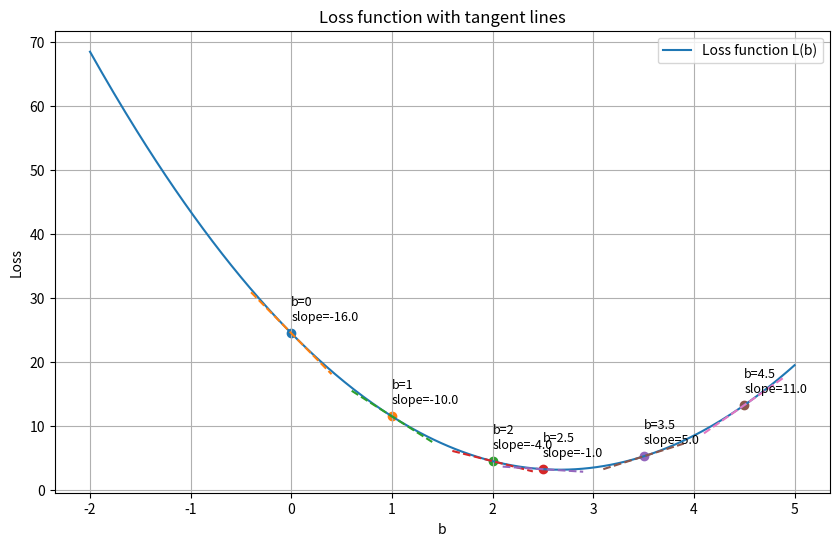

This figure's Python source:
import numpy as np
import matplotlib.pyplot as plt

x_values = np.array([3, 7, 8])
y_actual = np.array([4, 5, 8])

w = 0.5

def loss(b):
    y_pred = w * x_values + b
    return np.sum((y_actual - y_pred) ** 2)

def dloss_db(b):
    y_pred = w * x_values + b
    residuals = y_actual - y_pred
    return np.sum(-2 * residuals)

b_range = np.linspace(-2, 5, 300)
loss_values = np.array([loss(b) for b in b_range])

b_points = [0, 1, 2, 2.5, 3.5, 4.5]

plt.figure(figsize=(10, 6))

plt.plot(b_range, loss_values, label="Loss function L(b)")

for b0 in b_points:
    current_loss = loss(b0)
    slope = dloss_db(b0)

    tangent_x = np.linspace(b0 - 0.4, b0 + 0.4, 20)
    tangent_y = current_loss + slope * (tangent_x - b0)

    plt.scatter(b0, current_loss)
    plt.plot(tangent_x, tangent_y, linestyle="--")

    plt.text(
        b0,
        current_loss + 2,
        f"b={b0}\nslope={slope:.1f}",
        fontsize=9
    )

plt.xlabel("b")
plt.ylabel("Loss")
plt.title("Loss function with tangent lines")
plt.grid(True)
plt.legend()
plt.show()
